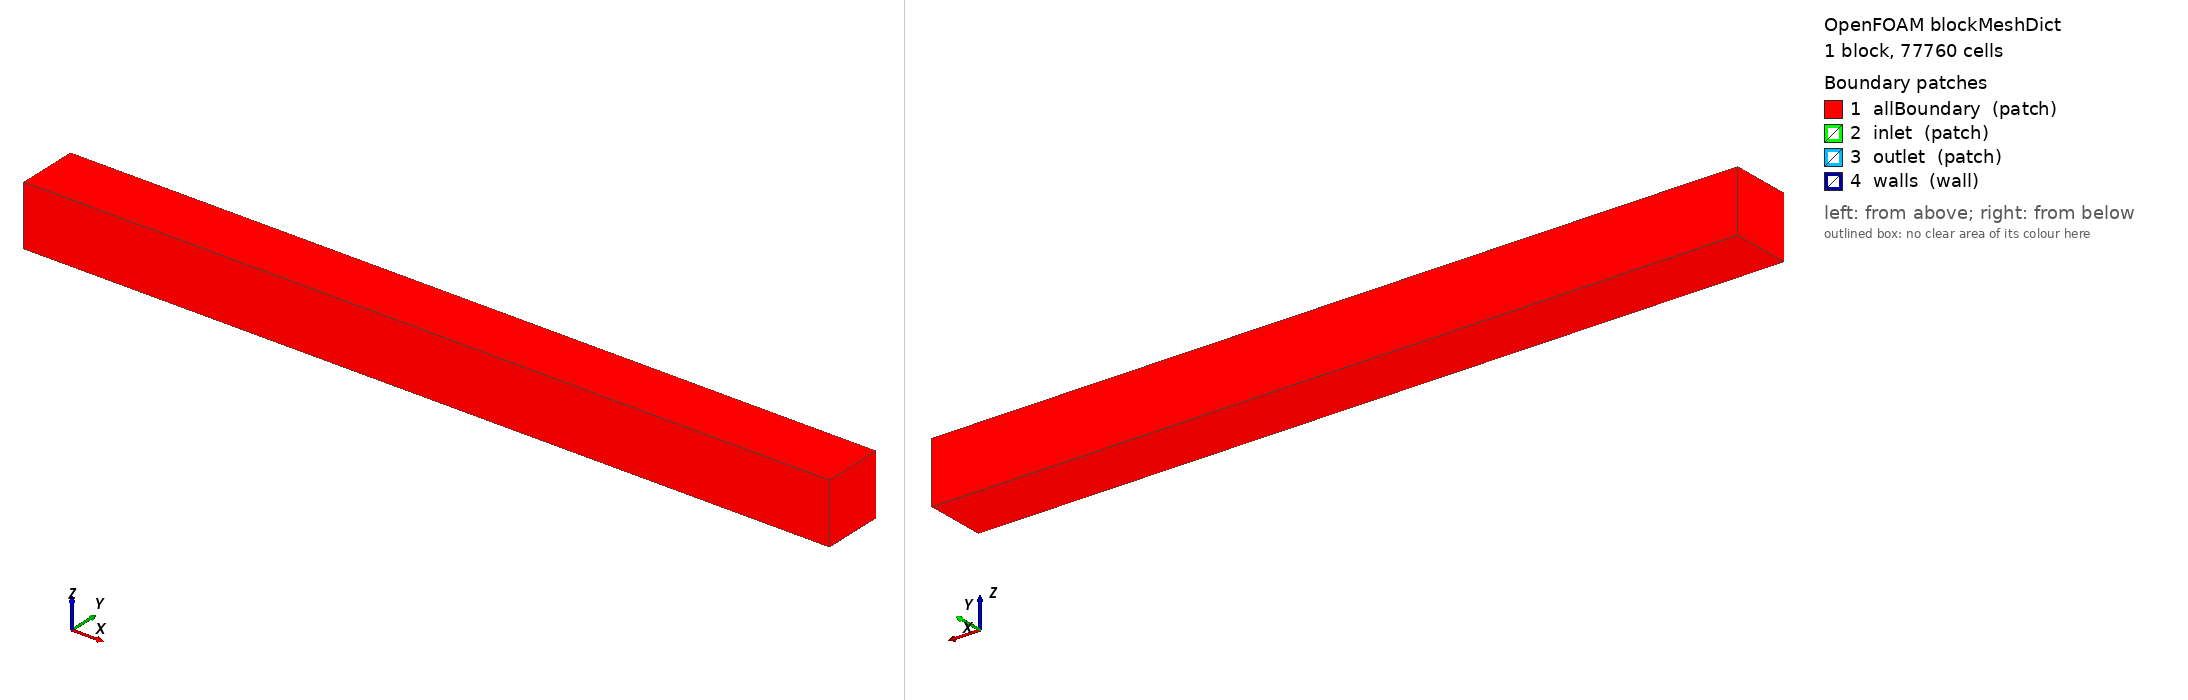

OpenFOAM case: the mesh blockMesh builds from blockMeshDict, 1 block(s), 77760 cells. Boundary patches (legend numbers): 1 allBoundary (patch), 2 inlet (patch), 3 outlet (patch), 4 walls (wall). Left view from above one corner, right view from below the opposite corner. Boundary conditions: 1 field file(s) under 0/; 4 of 4 drawn patches have an entry in a shipped field file.

=== constant/polyMesh/blockMeshDict ===
/*--------------------------------*- C++ -*----------------------------------*\
| ========= | |
| \\ / F ield | OpenFOAM: The Open Source CFD Toolbox |
| \\ / O peration | Version: 2.0.1 |
| \\ / A nd | Web: www.OpenFOAM.com |
| \\/ M anipulation | |
\*---------------------------------------------------------------------------*/
FoamFile
{
version 2.0;
format ascii;
class dictionary;
object blockMeshDict;
}

convertToMeters 1.0e0;   // STL file is in m

// Bounding box just large enough to capture STL
vertices
(
	(  0  0  0)
	(120  0  0)
	(120  9  0)
	(  0  9  0)
	(  0  0  9)
	(120  0  9)
	(120  9  9)
	(  0  9  9)
);

blocks
(
      hex (0 1 2 3 4 5 6 7) (240 18 18) simpleGrading (1 1 1)
);

edges
(
);

boundary
(
      allBoundary
      {
            type patch;
            faces (
                  (0 1 2 3)
		  (4 5 6 7)
		  (7 6 2 3)
   	          (4 5 1 0)
		  (0 3 7 4)
		  (1 2 6 5)
            );
      }

      // For OF-2.x , comment out in OF-1.6-ext
      inlet
      {
            type patch;
            faces (
            );
      }

      // For OF-2.x , comment out in OF-1.6-ext
      outlet
      {
            type patch;
            faces (
            );
      }

      walls
      {
	    type wall;
	    faces (
	    );
      }
);

mergePatchPairs
(
);


=== system/controlDict ===
/*--------------------------------*- C++ -*----------------------------------*\
| =========                 |                                                 |
| \\      /  F ield         | OpenFOAM: The Open Source CFD Toolbox           |
|  \\    /   O peration     | Version:  2.0.1                                 |
|   \\  /    A nd           | Web:      www.OpenFOAM.com                      |
|    \\/     M anipulation  |                                                 |
\*---------------------------------------------------------------------------*/
FoamFile
{
    version     2.0;
    format      ascii;
    class       dictionary;
    location    "system";
    object      controlDict;
}
// * * * * * * * * * * * * * * * * * * * * * * * * * * * * * * * * * * * * * //

application     pisoFoam;

startFrom       latestTime;

startTime       0;

stopAt          endTime;

endTime         1;

maxCo		0.2;
maxAcousticCo	4;

adjustTimeStep 	true;

maxDeltaT	1e-5;

deltaT          1e-8; //start value

writeControl	adjustableRunTime;

writeInterval	1e-5;

purgeWrite      0;

writeFormat     ascii;

writePrecision  9;

writeCompression on;

timeFormat      general;

timePrecision   6;

runTimeModifiable true;

// ************************************************************************* //


=== 0/U ===
/*--------------------------------*- C++ -*----------------------------------*\
| =========                 |                                                 |
| \\      /  F ield         | foam-extend: Open Source CFD                    |
|  \\    /   O peration     | Version:  3.0                                   |
|   \\  /    A nd           | Web:         http://www.extend-project.de       |
|    \\/     M anipulation  |                                                 |
\*---------------------------------------------------------------------------*/
FoamFile
{
    version     2.0;
    format      binary;
    class       volVectorField;
    location    "6e-08";
    object      U;
}

dimensions      [0 1 -1 0 0 0 0];

internalField   uniform (0 0 0);

boundaryField
{
    
    inlet //inflow boundary
    {
        type            zeroGradient; //pressureInletOutletVelocity;
        outletValue     uniform (0 0 0);
        value           uniform (0 0 0);
    }
    
    outlet //outflow boundary
    {
  	    type            zeroGradient; //pressureInletOutletVelocity;
        inletValue      uniform (0 0 0);
        value           uniform (0 0 0);
    }

    walls
    {
        type            fixedValue;
        value           uniform (0 0 0);
    }

    allBoundary
    {
        type            zeroGradient;
    }
}


// ************************************************************************* //
